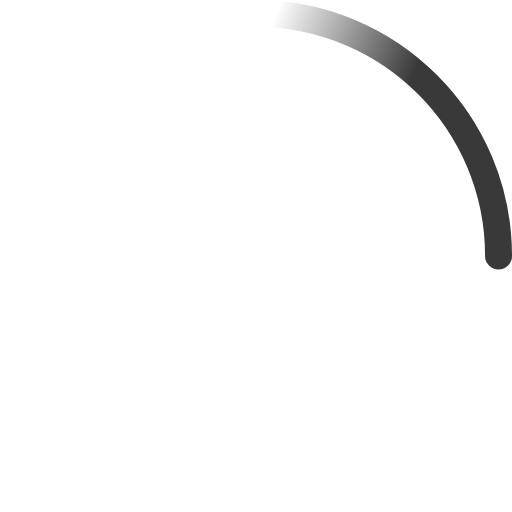
t = 0.00 s
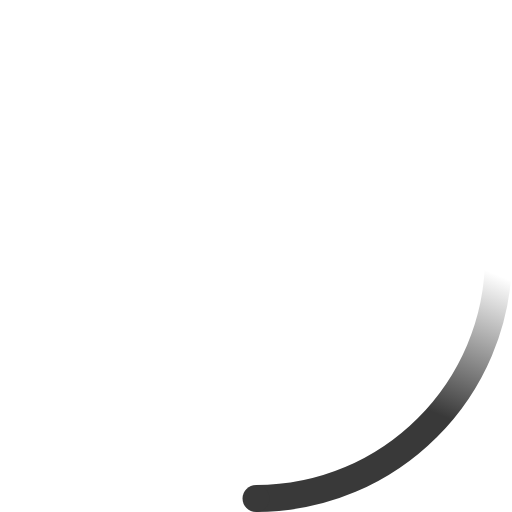
t = 0.23 s
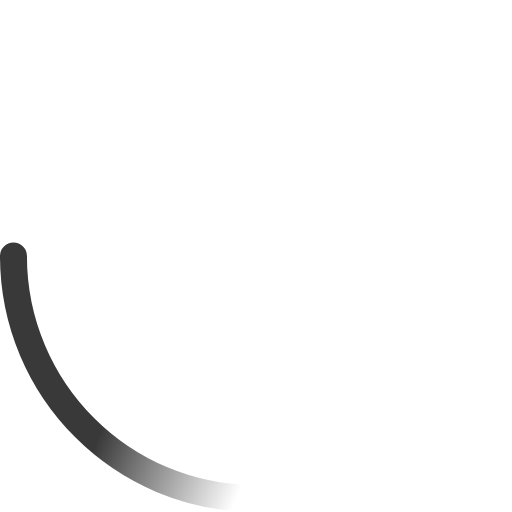
t = 0.45 s
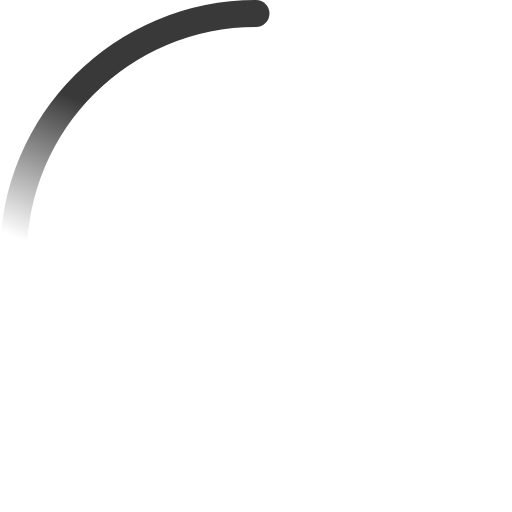
t = 0.68 s

The animated SVG that drew these frames (rendered in a browser with its animation timeline set to each time). Animation: 2 SMIL elements (animateTransform=2); one cycle of 0.90 s, repeats indefinitely.

<!-- change fill and stop-color to change colour -->
<svg width="38" height="38" viewBox="0 0 38 38" xmlns="http://www.w3.org/2000/svg">
    <defs>
        <linearGradient x1="8.042%" y1="0%" x2="65.682%" y2="23.865%" id="a">
            <stop stop-color="#393939" stop-opacity="0" offset="0%"/>
            <stop stop-color="#393939" stop-opacity=".631" offset="63.146%"/>
            <stop stop-color="#393939" offset="100%"/>
        </linearGradient>
    </defs>
    <g fill="none" fill-rule="evenodd">
        <g transform="translate(1 1)">
            <path d="M36 18c0-9.94-8.06-18-18-18" id="Oval-2" stroke="url(#a)" stroke-width="2">
                <animateTransform
                    attributeName="transform"
                    type="rotate"
                    from="0 18 18"
                    to="360 18 18"
                    dur="0.9s"
                    repeatCount="indefinite" />
            </path>
            <circle fill="#393939" cx="36" cy="18" r="1">
                <animateTransform
                    attributeName="transform"
                    type="rotate"
                    from="0 18 18"
                    to="360 18 18"
                    dur="0.9s"
                    repeatCount="indefinite" />
            </circle>
        </g>
    </g>
</svg>
